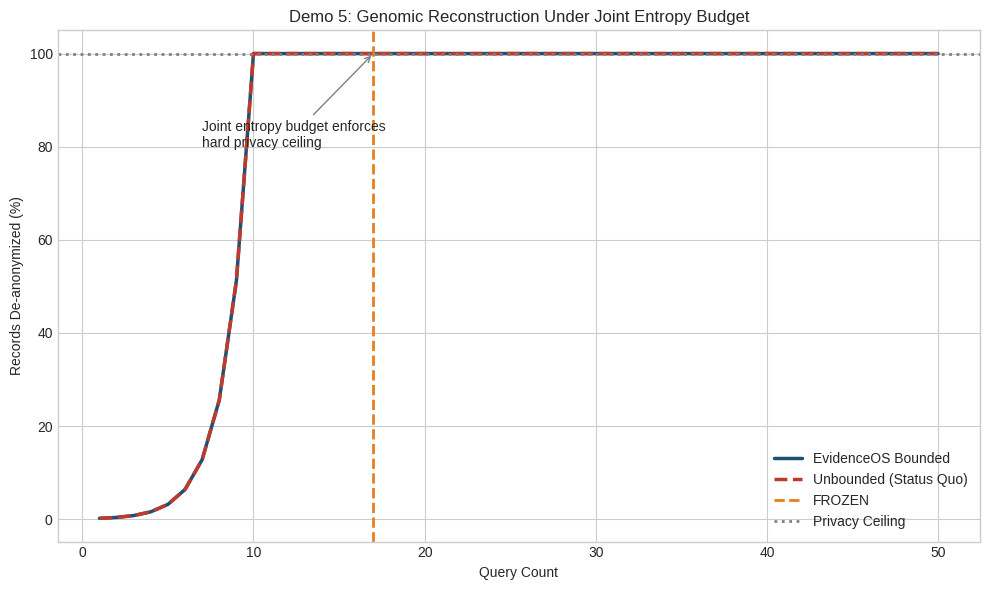

The matplotlib source for this figure:
import numpy as np
import matplotlib.pyplot as plt

np.random.seed(42)
plt.style.use('seaborn-v0_8-whitegrid')


def run_demo(save_plot: bool = True):
    n_individuals = 1000
    n_attributes = 20
    max_queries = 50
    joint_budget_bits = 16.0
    k_bits_per_query = 1.0

    _synthetic_attributes = np.random.randint(
        0,
        2,
        size=(n_individuals, n_attributes),
    )

    unbounded_pct = []
    bounded_pct = []

    k_total = 0.0
    freeze_query = None

    max_recoverable = min(n_individuals, 2 ** joint_budget_bits)
    pct_ceiling = (max_recoverable / n_individuals) * 100.0

    for query in range(1, max_queries + 1):
        records_exposed_unbounded = min(n_individuals, 2 ** (query * k_bits_per_query))
        unbounded_pct.append((records_exposed_unbounded / n_individuals) * 100.0)

        if freeze_query is None:
            k_total += k_bits_per_query
            if k_total > joint_budget_bits:
                freeze_query = query

        records_exposed_bounded = min(n_individuals, 2 ** min(k_total, joint_budget_bits))
        bounded_pct.append((records_exposed_bounded / n_individuals) * 100.0)

    freeze_for_plot = freeze_query if freeze_query is not None else max_queries

    if save_plot:
        x = np.arange(1, max_queries + 1)
        plt.figure(figsize=(10, 6))
        plt.plot(
            x,
            bounded_pct,
            color='#1a5276',
            linewidth=2.5,
            label='EvidenceOS Bounded',
        )
        plt.plot(
            x,
            unbounded_pct,
            linestyle='--',
            color='#c0392b',
            linewidth=2.5,
            label='Unbounded (Status Quo)',
        )
        plt.axvline(
            x=freeze_for_plot,
            color='#e67e22',
            linewidth=2,
            linestyle='--',
            label='FROZEN',
        )
        plt.axhline(
            y=pct_ceiling,
            color='gray',
            linewidth=2,
            linestyle=':',
            label='Privacy Ceiling',
        )
        plt.annotate(
            'Joint entropy budget enforces\nhard privacy ceiling',
            xy=(freeze_for_plot, pct_ceiling),
            xytext=(max(2, freeze_for_plot - 10), max(5, pct_ceiling - 20)),
            arrowprops={'arrowstyle': '->', 'color': 'gray'},
        )

        plt.title('Demo 5: Genomic Reconstruction Under Joint Entropy Budget')
        plt.xlabel('Query Count')
        plt.ylabel('Records De-anonymized (%)')
        plt.legend(loc='lower right')
        plt.tight_layout()
        plt.savefig('demo5.png', dpi=150, bbox_inches='tight')
        plt.close()

    print(f'Demo 5 complete: FROZEN at query {freeze_for_plot} of {max_queries}')
    return {
        'demo': '5',
        'freeze_point': f'Query {freeze_for_plot}',
        'unbounded_final': f'{unbounded_pct[-1]:.1f}% recovered',
        'bounded_final': f'{bounded_pct[-1]:.1f}% recovered',
    }


if __name__ == '__main__':
    run_demo()
